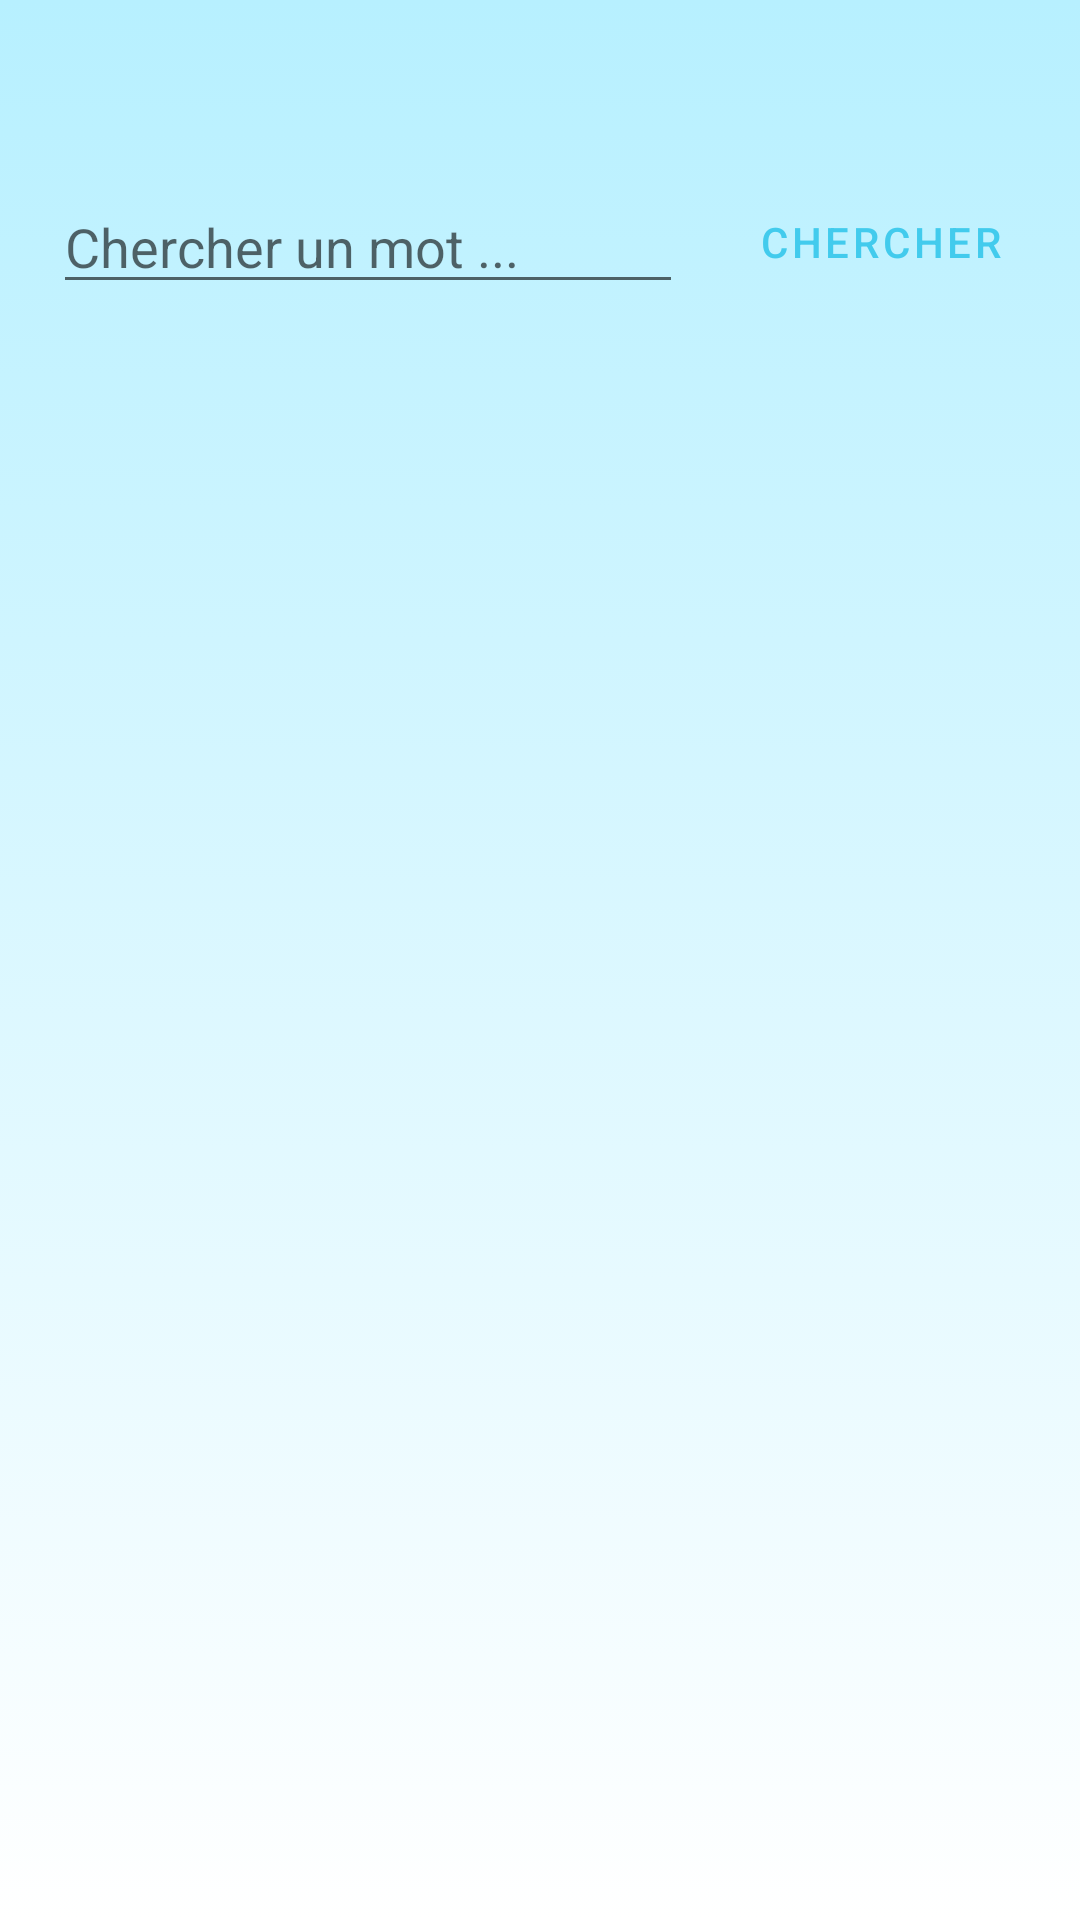

Write the Android layout XML for this screen, with the resource values it uses.
<!-- AndroidManifest.xml: application theme Theme.MyApplication12 -->
<!-- res/layout/activity_dict.xml -->
<?xml version="1.0" encoding="utf-8"?>
<androidx.constraintlayout.widget.ConstraintLayout xmlns:android="http://schemas.android.com/apk/res/android"
    xmlns:app="http://schemas.android.com/apk/res-auto"
    xmlns:tools="http://schemas.android.com/tools"
    android:layout_width="match_parent"
    android:layout_height="match_parent"
    tools:context=".MainActivity"
    android:background="@drawable/gradient_bg">

    <EditText
        android:id="@+id/editTextTextPersonName"
        android:layout_width="wrap_content"
        android:layout_height="wrap_content"
        android:layout_marginTop="60dp"
        android:ems="10"
        android:hint="Chercher un mot ..."
        android:inputType="textPersonName"
        app:layout_constraintEnd_toEndOf="parent"
        app:layout_constraintEnd_toStartOf="@+id/button"
        app:layout_constraintHorizontal_bias="0.5"
        app:layout_constraintStart_toStartOf="parent"
        app:layout_constraintTop_toTopOf="parent" />

    <Button
        android:id="@+id/button"
        style="@style/Widget.MaterialComponents.Button.TextButton.Icon"
        android:layout_width="wrap_content"
        android:layout_height="wrap_content"

        android:text="Chercher"
        android:textColor="#42CBED"
        app:icon="?android:attr/actionModeWebSearchDrawable"
        app:iconTint="#42CBED"
        app:layout_constraintBottom_toBottomOf="@+id/editTextTextPersonName"
        app:layout_constraintEnd_toEndOf="parent"
        app:layout_constraintHorizontal_bias="0.5"
        app:layout_constraintStart_toEndOf="@+id/editTextTextPersonName"
        app:layout_constraintTop_toTopOf="@+id/editTextTextPersonName" />

    <androidx.recyclerview.widget.RecyclerView
        android:id="@+id/definitionsRV"
        android:layout_width="wrap_content"
        android:layout_height="0dp"
        android:layout_marginStart="24dp"
        android:layout_marginTop="256dp"
        android:layout_marginEnd="24dp"
        app:layout_constraintEnd_toEndOf="parent"
        app:layout_constraintHorizontal_bias="0.498"
        app:layout_constraintStart_toStartOf="parent"
        app:layout_constraintTop_toTopOf="parent" />

    <TextView
        android:id="@+id/word"
        android:layout_width="wrap_content"
        android:layout_height="wrap_content"
        android:layout_marginStart="148dp"
        android:layout_marginTop="56dp"
        android:layout_marginEnd="148dp"
        android:textColor="@color/black"
        android:textSize="20sp"
        android:textStyle="italic"
        app:layout_constraintEnd_toEndOf="parent"
        app:layout_constraintStart_toStartOf="parent"
        app:layout_constraintTop_toBottomOf="@+id/editTextTextPersonName" />

    <TextView
        android:id="@+id/phonetic"
        android:layout_width="wrap_content"
        android:layout_height="wrap_content"
        android:textSize="16sp"
        app:layout_constraintEnd_toEndOf="@+id/word"
        app:layout_constraintStart_toStartOf="@+id/word"
        app:layout_constraintTop_toBottomOf="@+id/word" />

</androidx.constraintlayout.widget.ConstraintLayout>
<!-- resources referenced by this layout -->
<resources>
  <!-- drawable gradient_bg (drawable) -->
  <?xml version="1.0" encoding="utf-8"?>
  <selector xmlns:android="http://schemas.android.com/apk/res/android">
      <item>
          <shape
              xmlns:android="http://schemas.android.com/apk/res/android"
              android:shape="rectangle">
  
              <gradient
                  android:type="linear"
                  android:startColor="#B7F0FF"
                  android:endColor="#FFFFFF"
                  android:angle="270"
                  />
  
          </shape>
      </item>
  </selector>
  <style name="Theme.MyApplication12" parent="Theme.MaterialComponents.DayNight.NoActionBar">
          
          <item name="colorPrimary">@color/purple_500</item>
          <item name="colorPrimaryVariant">@color/purple_700</item>
          <item name="colorOnPrimary">@color/white</item>
          
          <item name="colorSecondary">@color/teal_200</item>
          <item name="colorSecondaryVariant">@color/teal_700</item>
          <item name="colorOnSecondary">@color/black</item>
          
          <item name="android:statusBarColor" tools:targetApi="l">?attr/colorPrimaryVariant</item>
          
      </style>
  <!-- not gathered from this repository: default colours our renderer supplied (Android Studio template values) -->
  <color name="purple_500">#FF6200EE</color>
  <color name="purple_700">#FF3700B3</color>
  <color name="teal_200">#FF03DAC5</color>
  <color name="teal_700">#FF018786</color>
  <color name="black">#FF000000</color>
  <color name="white">#FFFFFFFF</color>
</resources>
